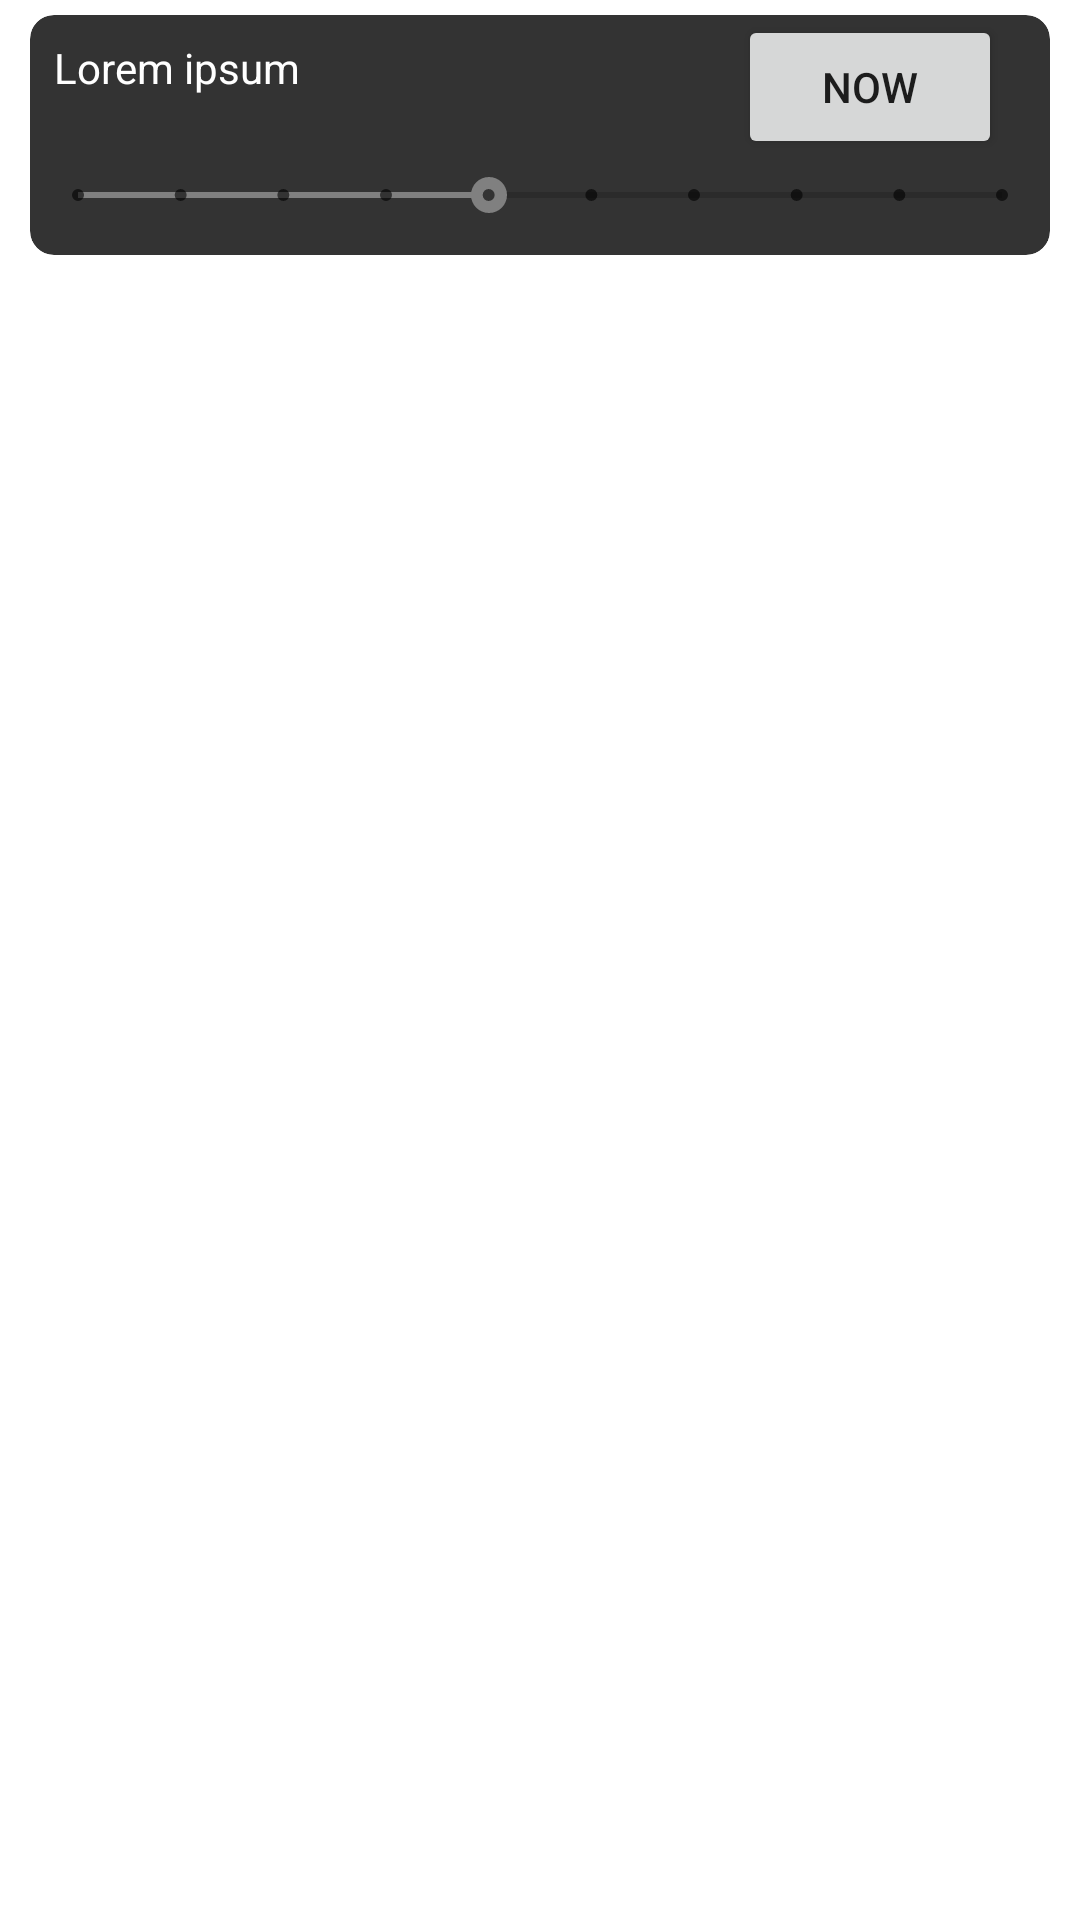

The Android layout XML behind this screen, and the referenced resources:
<!-- AndroidManifest.xml: application theme Theme.SimpleTracker -->
<!-- res/layout/tags_row.xml -->
<?xml version="1.0" encoding="utf-8"?>
<RelativeLayout xmlns:android="http://schemas.android.com/apk/res/android"
    xmlns:app="http://schemas.android.com/apk/res-auto"
    xmlns:tools="http://schemas.android.com/tools"
    android:id="@+id/relativeLayout"
    android:layout_width="match_parent"
    android:layout_height="wrap_content">

    <androidx.cardview.widget.CardView
        android:id="@+id/tag"
        android:layout_width="match_parent"
        android:layout_height="wrap_content"
        android:layout_marginLeft="10dp"
        android:layout_marginTop="5dp"
        android:layout_marginRight="10dp"
        android:layout_marginBottom="5dp"
        app:cardBackgroundColor="@color/black_2"
        app:cardCornerRadius="8dp"
        app:cardElevation="0dp"
        app:cardMaxElevation="0dp"
        app:cardPreventCornerOverlap="false"
        app:layout_constraintStart_toStartOf="parent"
        app:layout_constraintTop_toTopOf="parent">

        <TextView
            android:id="@+id/tag_text"
            android:layout_width="match_parent"
            android:layout_height="wrap_content"
            android:padding="8dp"
            android:text="Lorem ipsum"
            android:textColor="@android:color/white" />

        <SeekBar
            android:id="@+id/severity_seekbar"
            style="@style/Widget.AppCompat.SeekBar.Discrete"
            android:layout_width="match_parent"
            android:layout_height="@dimen/text_height"
            android:layout_marginTop="40dp"
            android:layout_weight="1"
            android:max="9"
            android:progress="4" />

        <Button
            android:id="@+id/savePointNow"
            android:layout_width="wrap_content"
            android:layout_height="wrap_content"
            android:layout_marginHorizontal="@dimen/margin"
            android:layout_gravity="end|top"
            android:text="now" />


    </androidx.cardview.widget.CardView>

</RelativeLayout>
<!-- resources referenced by this layout -->
<resources>
  <color name="black_2">#FF333333</color>
  <dimen name="margin">16dp</dimen>
  <dimen name="text_height">40dp</dimen>
  <style name="Theme.SimpleTracker" parent="Theme.MaterialComponents.DayNight.DarkActionBar">
          <item name="colorPrimary">@color/grey</item>
          <item name="colorPrimaryVariant">@color/grey</item>
          <item name="colorOnPrimary">@color/black</item>
          <item name="colorSecondary">@color/grey</item>
          <item name="colorSecondaryVariant">@color/grey</item>
          <item name="colorOnSecondary">@color/black</item>
          <item name="android:statusBarColor">?attr/colorPrimaryVariant</item>
      </style>
  <color name="grey">#FF808080</color>
  <color name="black">#FF000000</color>
</resources>
